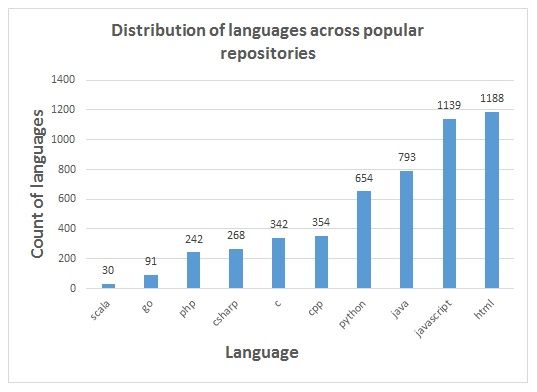

Data behind this chart, as committed beside it:
COUNT(`language`), language
342, c
354, cpp
268, csharp
91, go
1188, html
793, java
1139, javascript
242, php
654, python
30, scala
